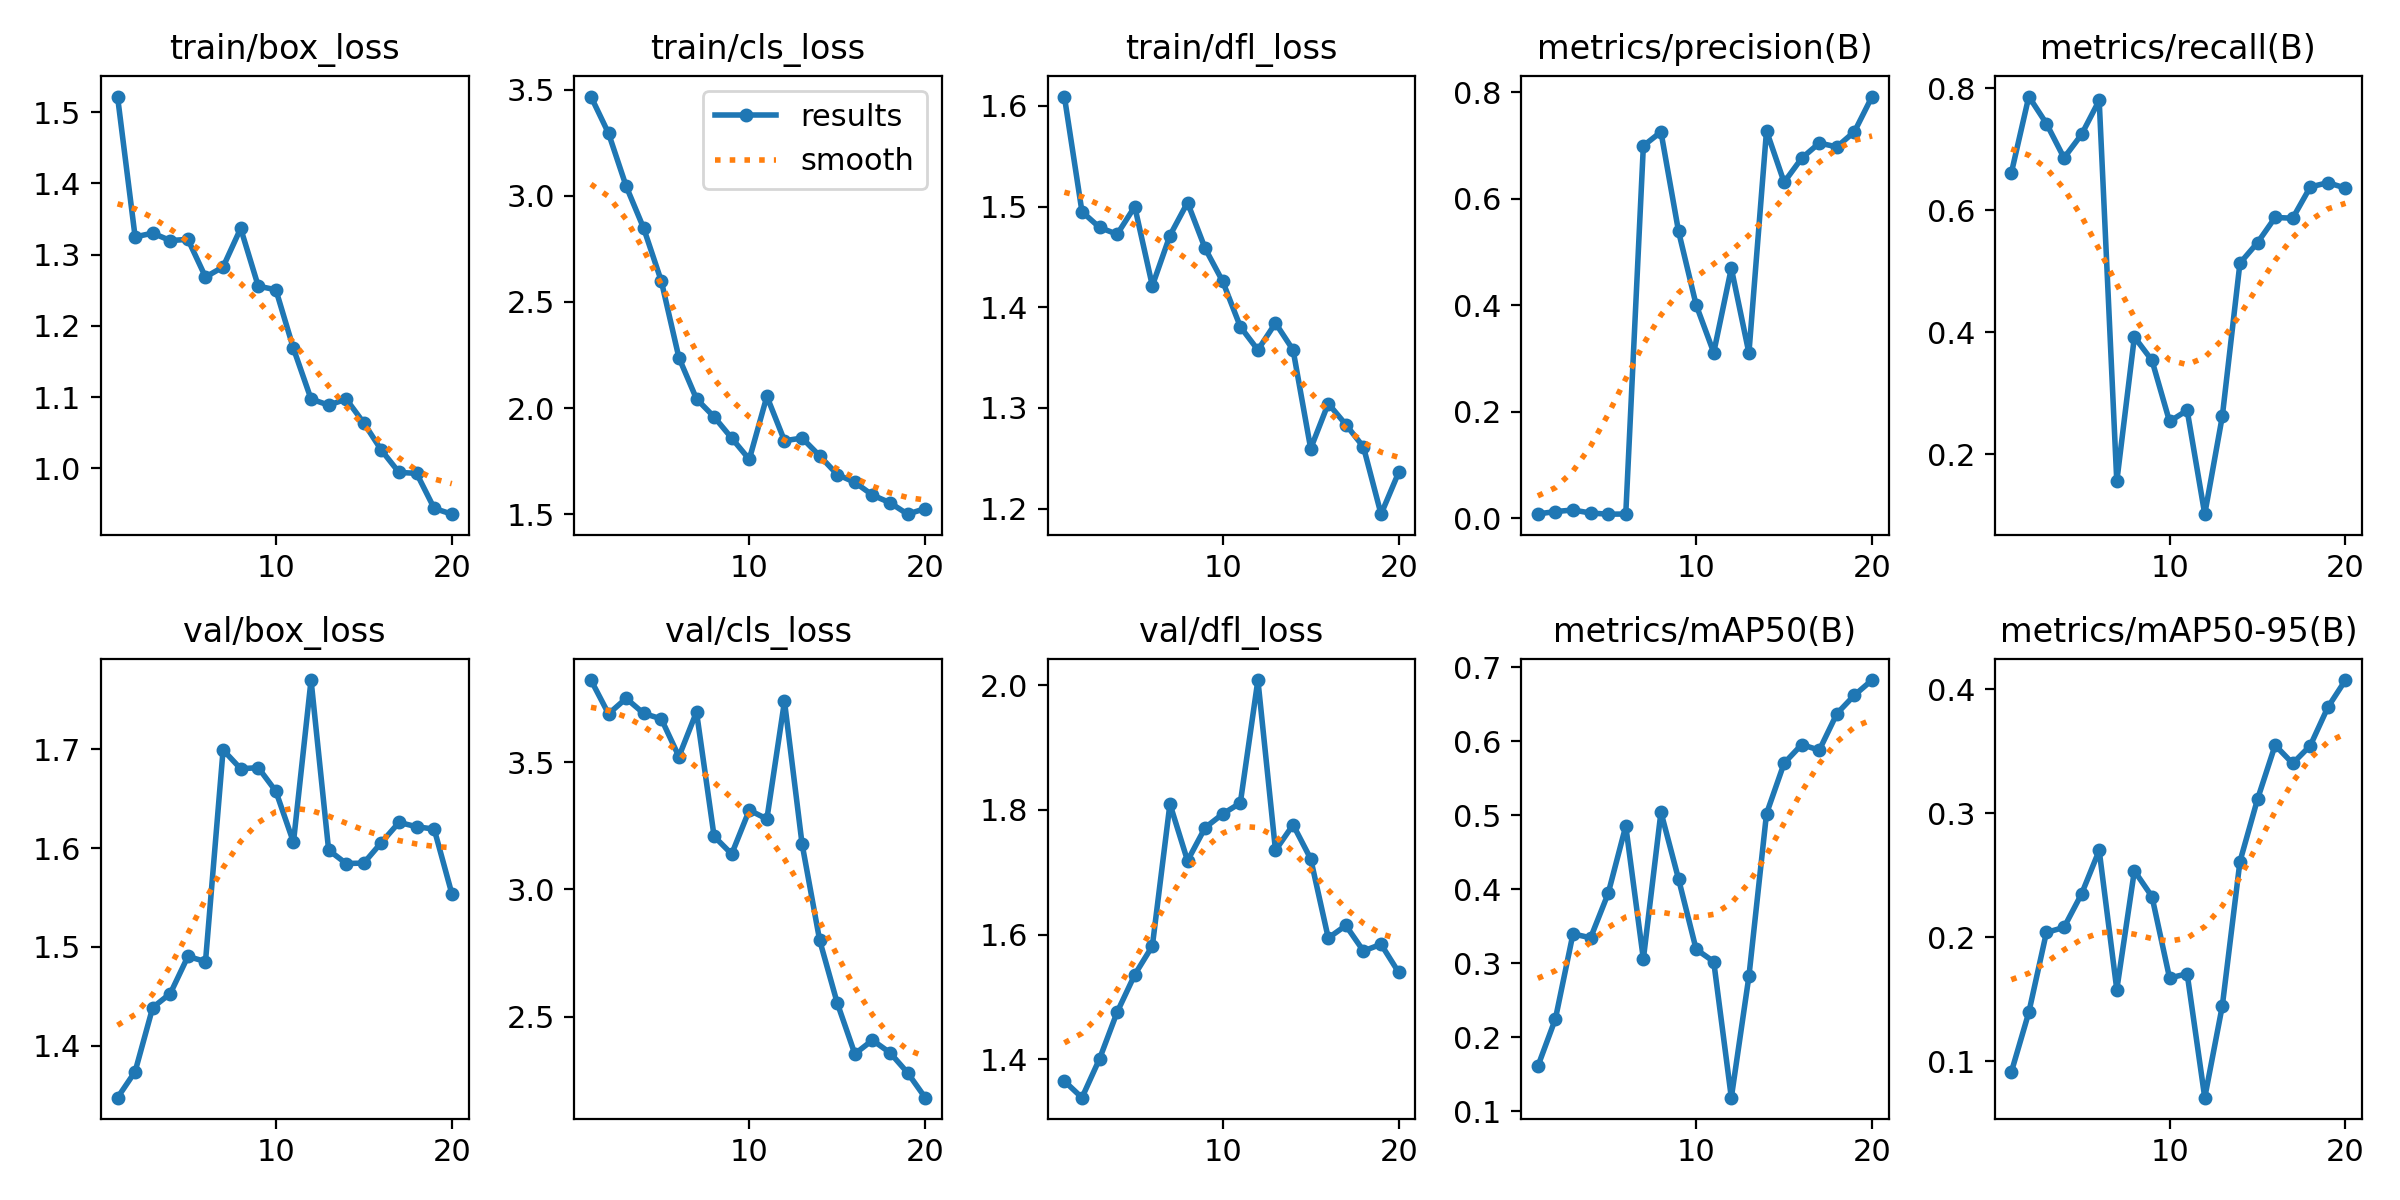

Source data for this figure (header and first rows):
epoch, time, train/box_loss, train/cls_loss, train/dfl_loss, metrics/precision(B), metrics/recall(B), metrics/mAP50(B), metrics/mAP50-95(B), val/box_loss, val/cls_loss, val/dfl_loss, lr/pg0, lr/pg1, lr/pg2
1, 13.39, 1.522, 3.467, 1.609, 0.00845, 0.6601, 0.1606, 0.09077, 1.347, 3.822, 1.365, 0.0001, 0.0001, 0.0001
2, 23.53, 1.325, 3.294, 1.495, 0.0129, 0.7861, 0.2248, 0.1393, 1.374, 3.689, 1.339, 0.000202, 0.000202, 0.000202
3, 33.77, 1.33, 3.045, 1.479, 0.01582, 0.7418, 0.3397, 0.2038, 1.439, 3.75, 1.401, 0.0002928, 0.0002928, 0.0002928
4, 43.99, 1.32, 2.846, 1.473, 0.01014, 0.6856, 0.3343, 0.2078, 1.453, 3.691, 1.476, 0.0003725, 0.0003725, 0.0003725
5, 54.38, 1.321, 2.598, 1.5, 0.00799, 0.724, 0.3943, 0.2349, 1.49, 3.669, 1.536, 0.0004411, 0.0004411, 0.0004411
6, 65.32, 1.269, 2.237, 1.421, 0.00829, 0.7798, 0.4854, 0.27, 1.485, 3.521, 1.582, 0.0004985, 0.0004985, 0.0004985
7, 76.14, 1.283, 2.043, 1.471, 0.6997, 0.1555, 0.3056, 0.1577, 1.7, 3.697, 1.81, 0.0005448, 0.0005448, 0.0005448
8, 87.18, 1.337, 1.959, 1.504, 0.7258, 0.3921, 0.5041, 0.2535, 1.681, 3.208, 1.719, 0.00058, 0.00058, 0.00058
9, 98.03, 1.256, 1.859, 1.459, 0.5391, 0.3538, 0.4137, 0.2327, 1.682, 3.139, 1.772, 0.000604, 0.000604, 0.000604
10, 109.5, 1.251, 1.758, 1.426, 0.401, 0.2537, 0.3188, 0.167, 1.658, 3.311, 1.794, 0.0006169, 0.0006169, 0.0006169
11, 121.1, 1.168, 2.055, 1.381, 0.3114, 0.2721, 0.3021, 0.1704, 1.606, 3.276, 1.811, 0.0006186, 0.0006186, 0.0006186
12, 132.1, 1.097, 1.846, 1.358, 0.4698, 0.1019, 0.1183, 0.0704, 1.77, 3.738, 2.008, 0.0005694, 0.0005694, 0.0005694
13, 143.1, 1.089, 1.859, 1.384, 0.3106, 0.2626, 0.2822, 0.1446, 1.598, 3.178, 1.735, 0.0005075, 0.0005075, 0.0005075
14, 154, 1.097, 1.775, 1.358, 0.7279, 0.5131, 0.5019, 0.261, 1.584, 2.8, 1.776, 0.0004456, 0.0004456, 0.0004456
15, 164.6, 1.064, 1.687, 1.26, 0.6313, 0.5467, 0.5701, 0.3113, 1.585, 2.554, 1.722, 0.0003837, 0.0003837, 0.0003837
16, 175.7, 1.026, 1.65, 1.304, 0.6764, 0.588, 0.5953, 0.3549, 1.606, 2.354, 1.595, 0.0003219, 0.0003219, 0.0003219
17, 186, 0.9945, 1.59, 1.284, 0.7049, 0.5868, 0.5878, 0.3402, 1.626, 2.408, 1.615, 0.00026, 0.00026, 0.00026
18, 196.8, 0.9932, 1.554, 1.261, 0.6976, 0.638, 0.6371, 0.3546, 1.622, 2.359, 1.574, 0.0001981, 0.0001981, 0.0001981
19, 208, 0.9441, 1.5, 1.195, 0.7263, 0.645, 0.6621, 0.3856, 1.619, 2.28, 1.585, 0.0001363, 0.0001363, 0.0001363
20, 219.4, 0.9359, 1.527, 1.236, 0.7922, 0.636, 0.6825, 0.4075, 1.554, 2.182, 1.54, 7.4375e-05, 7.4375e-05, 7.4375e-05
